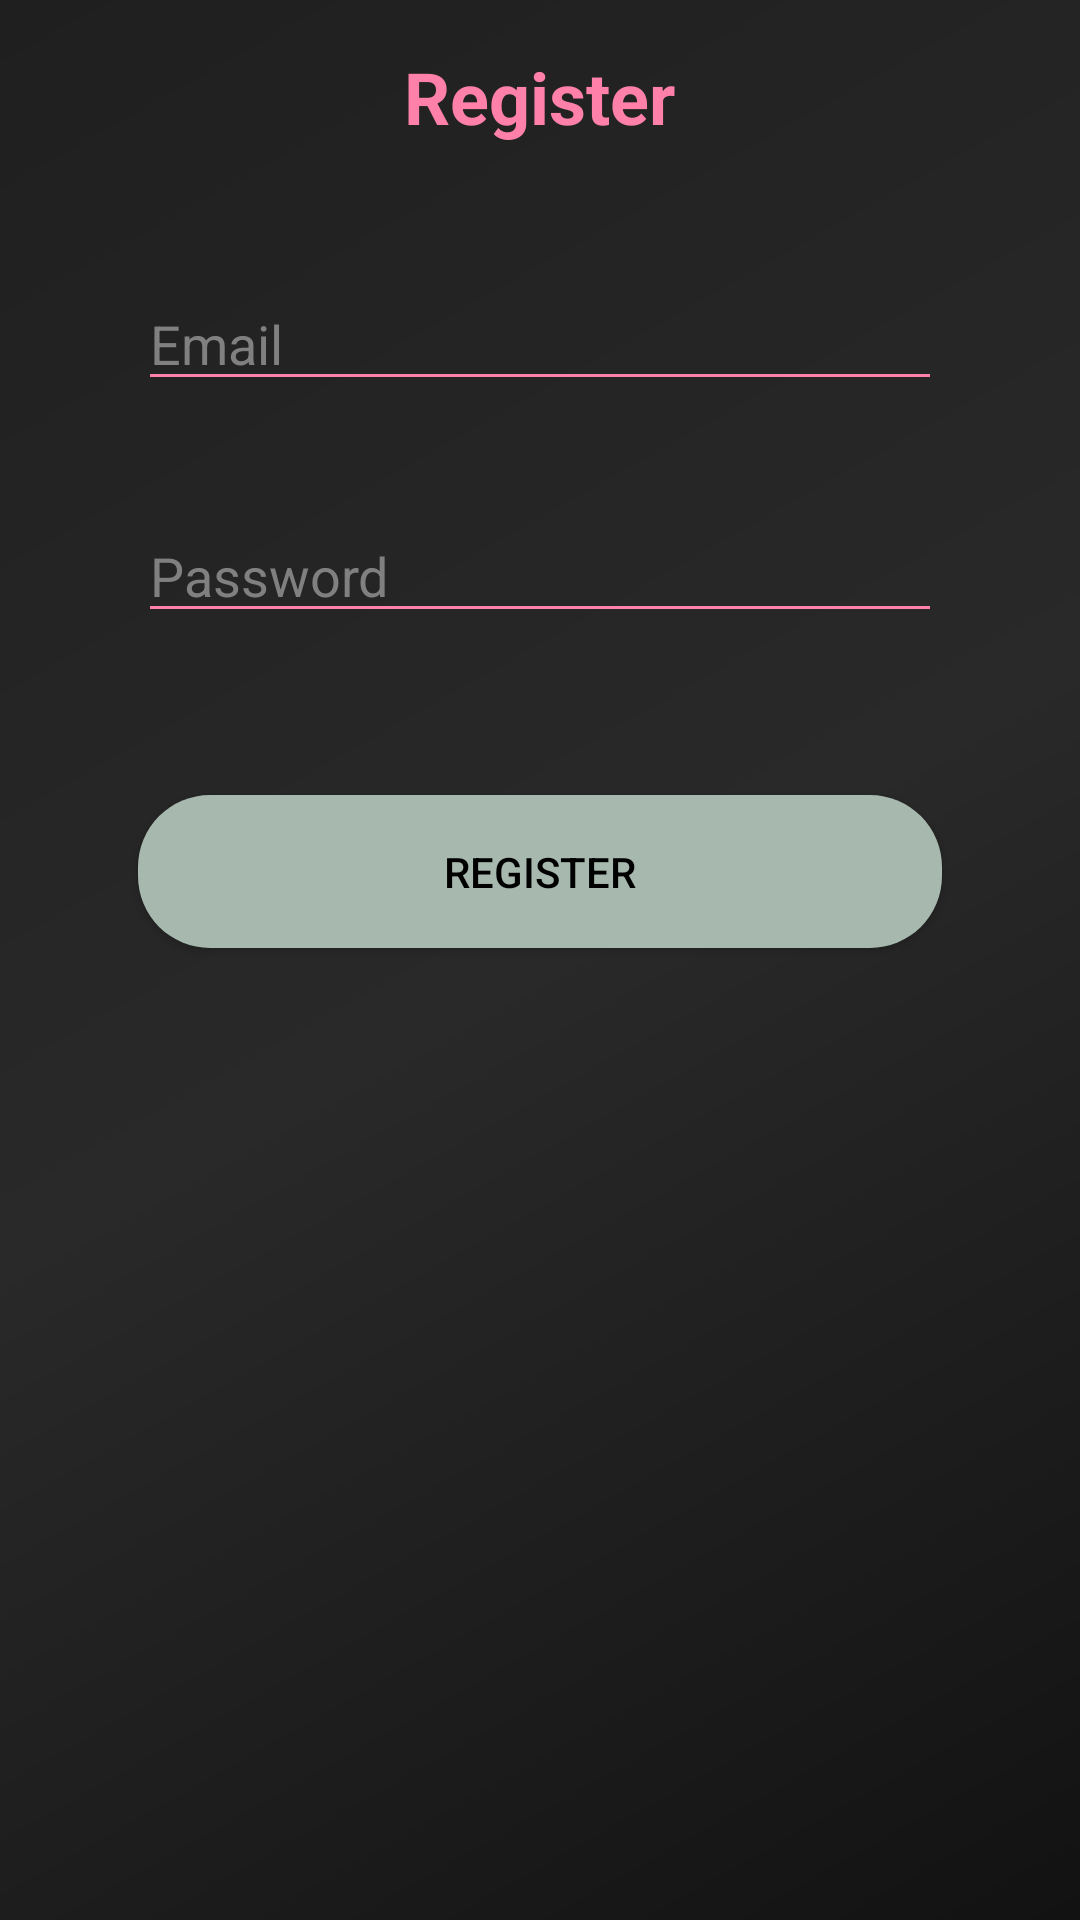

Layout XML and referenced resources for this Android screen:
<!-- AndroidManifest.xml: application theme Theme.MyApp -->
<!-- res/layout/activity_register2.xml -->
<?xml version="1.0" encoding="utf-8"?>
<LinearLayout xmlns:android="http://schemas.android.com/apk/res/android"
    xmlns:tools="http://schemas.android.com/tools"
    android:layout_width="match_parent"
    android:layout_height="match_parent"
    android:orientation="vertical"
    android:padding="16dp"
    android:background="@drawable/gradient_background"
    tools:context=".RegisterActivity">

<TextView
android:layout_width="wrap_content"
android:layout_height="wrap_content"
android:text="Register"
android:textSize="24sp"
android:textColor="@color/vibrantAccent"
    android:textStyle="bold"
    android:layout_marginBottom="24dp"
    android:layout_gravity="center" />

<EditText
android:id="@+id/emailEditText"
android:layout_width="match_parent"
android:layout_height="wrap_content"
android:hint="Email"
android:inputType="textEmailAddress"
android:layout_marginTop="20dp"
android:layout_marginBottom="16dp"
android:layout_marginStart="30dp"
android:layout_marginEnd="30dp"
android:textColor="@color/textColor"
    android:textColorHint="@color/hintColor"
android:backgroundTint="@color/vibrantAccent" />

<EditText
android:id="@+id/passwordEditText"
android:layout_width="match_parent"
android:layout_height="wrap_content"
android:hint="Password"
android:inputType="textPassword"
android:layout_marginTop="20dp"
android:layout_marginBottom="24dp"
android:layout_marginStart="30dp"
android:layout_marginEnd="30dp"
android:textColor="@color/textColor"
    android:textColorHint="@color/hintColor"
android:backgroundTint="@color/vibrantAccent" />

<Button
android:id="@+id/registerButton"
android:layout_width="match_parent"
android:layout_height="wrap_content"
android:text="Register"
    android:padding="16dp"
    android:background="@drawable/button_background"
    android:elevation="4dp"
    android:layout_marginTop="30dp"
android:textColor="@android:color/black"
    android:backgroundTint="@color/lightblue"
    android:layout_marginBottom="8dp"
    android:layout_marginStart="30dp"
    android:layout_marginEnd="30dp" />

    </LinearLayout>
<!-- resources referenced by this layout -->
<resources>
  <color name="hintColor">#808080</color>
  <color name="lightblue">#A7B8AE</color>
  <color name="textColor">#FFFFFF</color>
  <color name="vibrantAccent">#ff80a8</color>
  <!-- drawable button_background (drawable) -->
  <?xml version="1.0" encoding="utf-8"?>
  <shape xmlns:android="http://schemas.android.com/apk/res/android">
      <solid android:color="@color/lightblue"/>
      <corners android:radius="24dp"/>
      <padding
          android:left="16dp"
          android:top="12dp"
          android:right="16dp"
          android:bottom="12dp"/>
  </shape>
  <!-- drawable gradient_background (drawable) -->
  <?xml version="1.0" encoding="utf-8"?>
  <layer-list xmlns:android="http://schemas.android.com/apk/res/android">
      <item>
          <shape>
              <gradient
                  android:angle="135"
                  android:startColor="#121212"
                  android:endColor="#1f1f1f"
                  android:type="linear"
                  android:centerX="50%"
                  android:centerColor="#292929"
              android:gradientRadius="2000dp"/>
          </shape>
      </item>
  </layer-list>
  <style name="Theme.MyApp" parent="Base.Theme.MyApp" />
  <style name="Base.Theme.MyApp" parent="Theme.Material3.Dark.NoActionBar">
          
          <item name="colorPrimary">@color/vibrantAccent</item>
          <item name="colorPrimaryVariant">@color/vibrantAccentDark</item>
          <item name="colorOnPrimary">@color/white</item>
  
          
          <item name="colorSecondary">@color/teal_200</item>
          <item name="colorSecondaryVariant">@color/teal_200</item>
          <item name="colorOnSecondary">@color/black</item>
  
          
          <item name="android:colorBackground">@color/backgroundDark</item>
          <item name="colorSurface">@color/backgroundLight</item>
          <item name="colorOnSurface">@color/textColor</item>
  
          
          <item name="android:statusBarColor">@android:color/transparent</item>
          <item name="android:windowLightStatusBar">false</item>
          <item name="android:windowTranslucentStatus">false</item>
          <item name="android:windowDrawsSystemBarBackgrounds">true</item>
  
          
          <item name="android:navigationBarColor">@color/backgroundDark</item>
          <item name="android:windowLightNavigationBar">false</item>
          <item name="android:windowTranslucentNavigation">false</item>
  
          
          <item name="android:textColorPrimary">@color/textColor</item>
          <item name="android:textColorSecondary">@color/hintColor</item>
          <item name="android:textColorHint">@color/hintColor</item>
      </style>
  <color name="vibrantAccentDark">#cc6686</color>
  <color name="white">#FFFFFFFF</color>
  <color name="teal_200">#03DAC5</color>
  <color name="black">#FF000000</color>
  <color name="backgroundDark">#0D0D0D</color>
  <color name="backgroundLight">#1A1A1A</color>
</resources>
